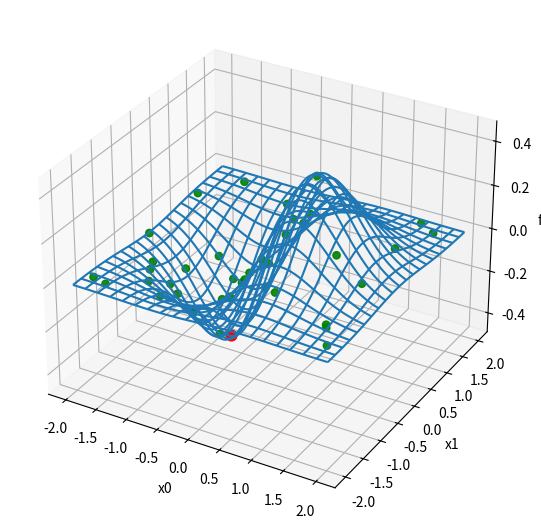
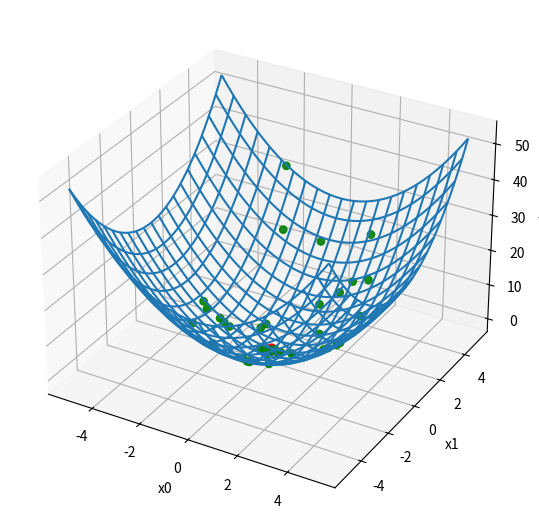

Here is the Python script that generated these plots, in order:
"""
[redacted]
Genetic Algorithm 
Metaheuristic Algorithms
"""

import numpy as np
import random as rd
import copy
import matplotlib.pyplot as plt

# --------- Semillas ---------
rd.seed(1)
np.random.seed(1)

# --------- Hiperparámetros GA ---------
D = 2          
N = 40         
G = 100        
pm = 0.4       

# --------- Funciones ---------
def f1(x):  # dominio: [-2,2]^2
    return x[0] * np.exp(-(x[0]**2 + x[1]**2))

def f2(x):  # dominio: [-5.12,5.12]^2
    return x[0]**2 + x[1]**2

def clip_bounds(x, lower, upper):
    return np.minimum(np.maximum(x, lower), upper)

class Individuo:
    def __init__(self, lower, upper):
        self.sol = lower + (upper - lower) * np.random.rand(D)
        self.fx = None
        self.fit = None

    def eval(self, func):
        self.fx = func(self.sol)
        self.fit = (1.0 / (1.0 + self.fx)) if self.fx >= 0 else (1.0 + abs(self.fx))

def ruleta(pobl):
    total = sum(p.fit for p in pobl)
    r, acc = rd.random(), 0.0
    for p in pobl:
        acc += p.fit / total
        if acc >= r:
            return copy.deepcopy(p)
    return copy.deepcopy(pobl[-1])

def crossover_1p(p1, p2):
    pc = rd.randint(1, D-1) if D > 1 else 1
    c1, c2 = copy.deepcopy(p1), copy.deepcopy(p2)
    c1.sol[pc:], c2.sol[pc:] = p2.sol[pc:].copy(), p1.sol[pc:].copy()
    return c1, c2

def mutar_random_reset(ind, lower, upper, pm):
    for j in range(D):
        if rd.random() < pm:
            ind.sol[j] = lower[j] + (upper[j] - lower[j]) * rd.random()

# --------- GA principal (minimiza func) ---------
def run_ga(func, lower, upper, gens=G, pop_size=N, p_mut=pm):
    # inicialización
    pobl = [Individuo(lower, upper) for _ in range(pop_size)]
    best = None

    for _ in range(gens):
        #evaluar y actualizar mejor
        for ind in pobl:
            ind.sol = clip_bounds(ind.sol, lower, upper)
            ind.eval(func)
        best_gen = min(pobl, key=lambda z: z.fx)
        if best is None or best_gen.fx < best.fx:
            best = copy.deepcopy(best_gen)

        #nueva población (selección + cruza + mutación)
        nuevos = []
        while len(nuevos) < pop_size:
            p1 = ruleta(pobl)
            p2 = ruleta(pobl)
            while np.allclose(p1.sol, p2.sol):
                p2 = ruleta(pobl)
            h1, h2 = crossover_1p(p1, p2)
            mutar_random_reset(h1, lower, upper, p_mut)
            mutar_random_reset(h2, lower, upper, p_mut)
            h1.sol = clip_bounds(h1.sol, lower, upper)
            h2.sol = clip_bounds(h2.sol, lower, upper)
            nuevos.extend([h1, h2])
        pobl = nuevos[:pop_size]

    #evaluación final y retorno
    for ind in pobl:
        ind.eval(func)
    best_final = min(pobl, key=lambda z: z.fx)
    if best_final.fx < best.fx:
        best = best_final

    best.pobl_final = pobl
    return best

# --------- Gráfica 3D  ---------
def grafica_superficie(func, lower, upper, best, title=None):
    x0 = np.linspace(lower[0], upper[0], 120)
    x1 = np.linspace(lower[1], upper[1], 120)
    X0, X1 = np.meshgrid(x0, x1)
    Z = func(np.stack((X0, X1)))

    fig = plt.figure(figsize=(7.4, 5.4))
    ax = plt.axes(projection='3d')
    ax.plot_wireframe(X0, X1, Z, rstride=6, cstride=6)

    P  = np.array([ind.sol for ind in best.pobl_final])
    Zp = np.array([func(p) for p in P])
    ax.scatter(P[:,0], P[:,1], Zp, s=28, c='g', alpha=0.9)

    #mejor en rojo
    ax.scatter(best.sol[0], best.sol[1], best.fx, s=60, c='r')

    ax.set_xlabel("x0"); ax.set_ylabel("x1"); ax.set_zlabel("f(x)")
    if title: ax.set_title(title)
    plt.tight_layout()
    return fig

# --------- Ejecución para f1 y f2 ---------
if __name__ == "__main__":
    #f1
    lower1 = np.array([-2.0, -2.0]); upper1 = np.array([2.0, 2.0])
    best1 = run_ga(f1, lower1, upper1)
    print(f"f1 -> best x: {best1.sol}, f: {best1.fx:.6f}")
    grafica_superficie(f1, lower1, upper1, best1, title=None)

    #f2
    lower2 = np.array([-5.12, -5.12]); upper2 = np.array([5.12, 5.12])
    best2 = run_ga(f2, lower2, upper2)
    print(f"f2 -> best x: {best2.sol}, f: {best2.fx:.6f}")
    grafica_superficie(f2, lower2, upper2, best2, title=None)

    plt.ioff()
    plt.show()
